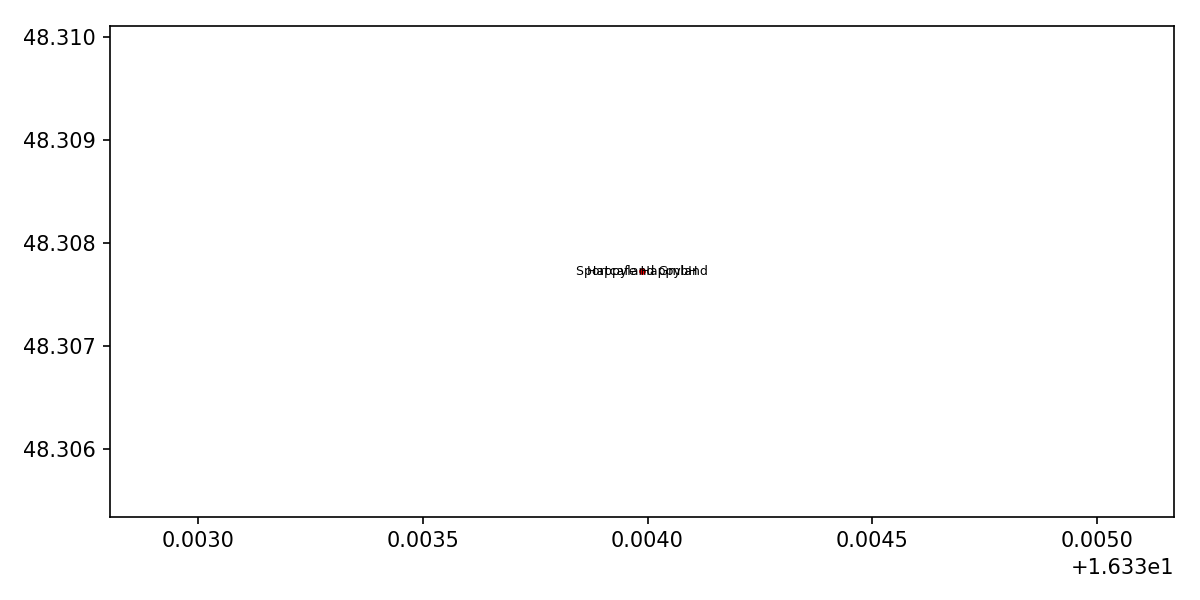

Values plotted in this chart, from the file beside it:
; name; city; street; data; message
0; Happyland GmbH; Klosterneuburg; In der Au; (2016); 
1; Sportcafe Happyland; Klosterneuburg; In der Au; 4 Gutscheine (2017); 
